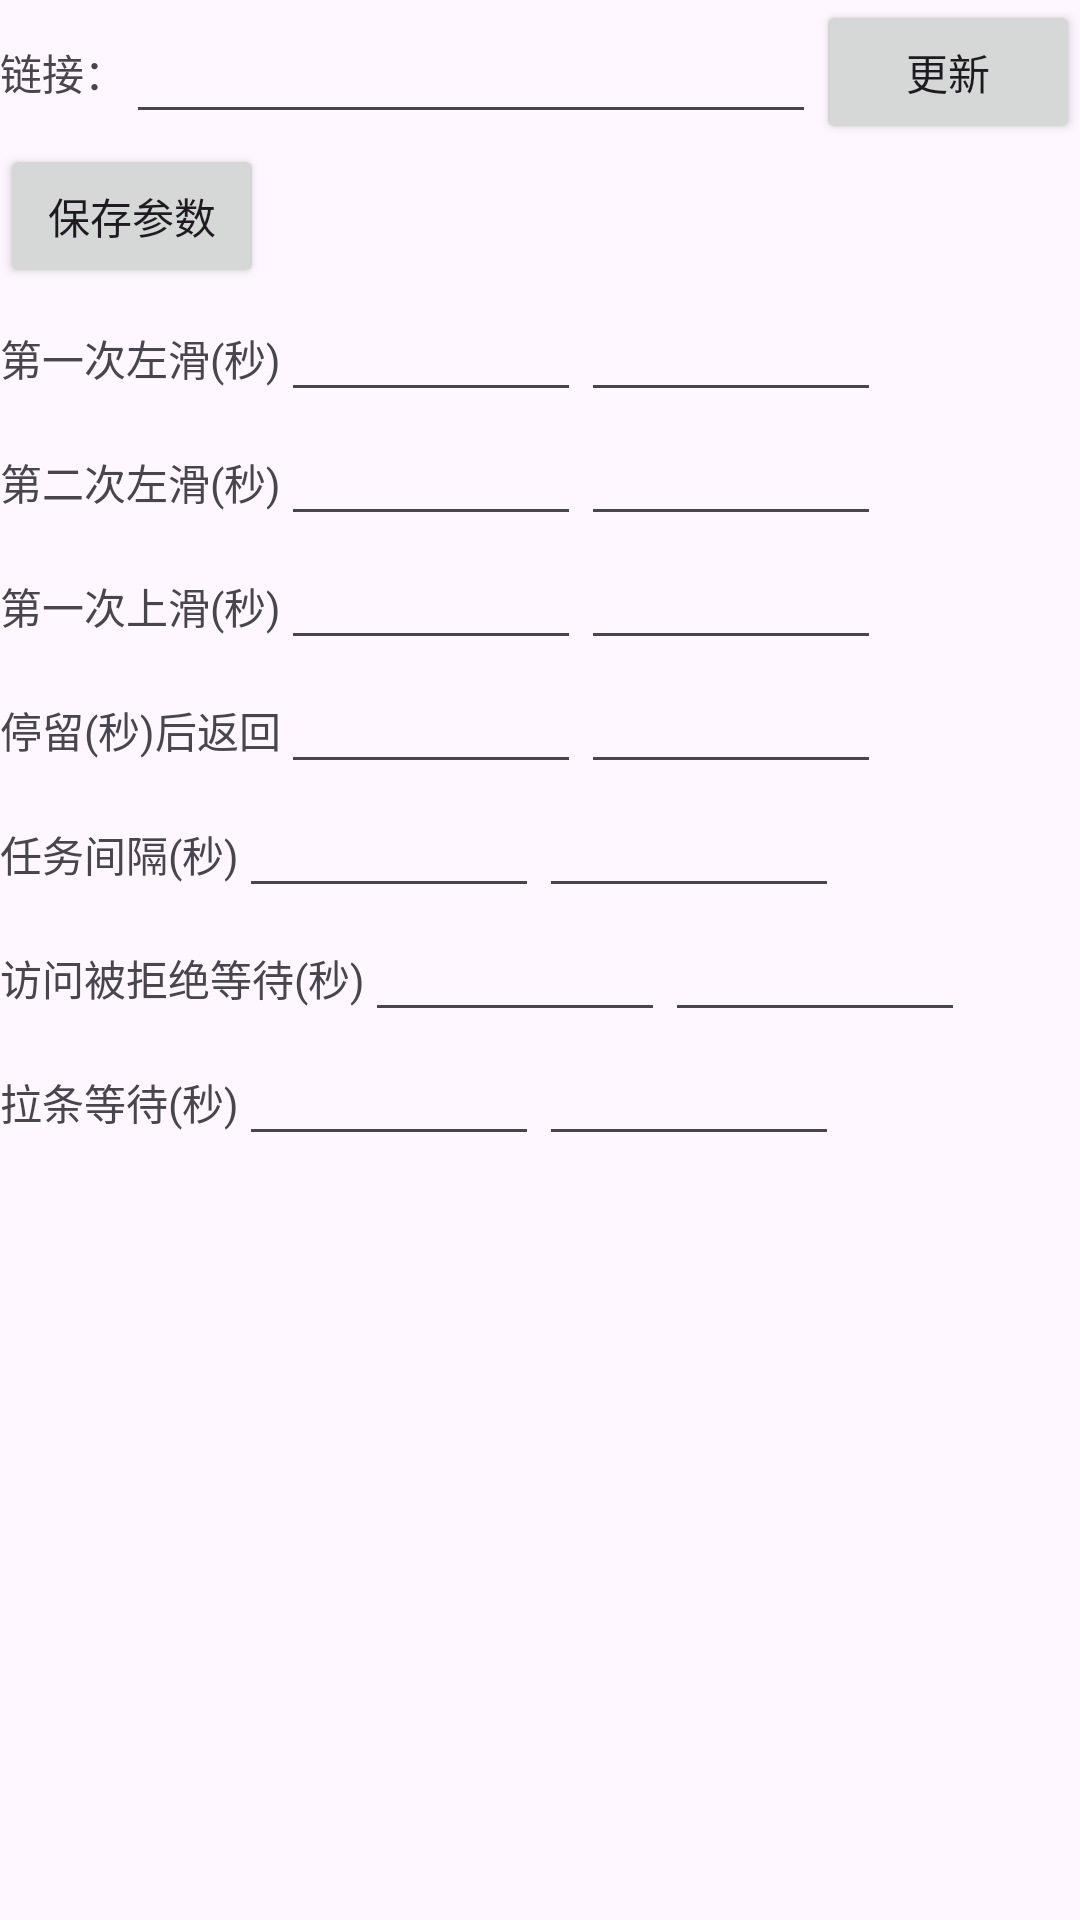

Android layout source for this screen:
<!-- AndroidManifest.xml: application theme Theme.Tbservice -->
<!-- res/layout/activity_main.xml -->
<?xml version="1.0" encoding="utf-8"?>
<LinearLayout xmlns:android="http://schemas.android.com/apk/res/android"
    android:layout_width="match_parent"
    android:orientation="vertical"
    android:gravity="start"
    android:layout_height="match_parent">

    <LinearLayout
        android:gravity="center"
        android:layout_width="match_parent"
        android:layout_height="wrap_content">

        <TextView
            android:text="链接："
            android:layout_width="wrap_content"
            android:textAlignment="center"
            android:layout_height="wrap_content"/>

        <EditText
            android:id="@+id/urlEd"
            android:layout_weight="1"
            android:layout_width="wrap_content"
            android:layout_height="wrap_content"/>

        <Button
            android:id="@+id/update"
            android:text="更新"
            android:layout_width="wrap_content"
            android:layout_height="wrap_content"/>

    </LinearLayout>

    <Button
        android:text="保存参数"
        android:layout_width="wrap_content"
        android:layout_height="wrap_content"/>

    <LinearLayout
        android:gravity="start"
        android:orientation="horizontal"
        android:layout_width="wrap_content"
        android:layout_height="wrap_content">

        <TextView
            android:text="第一次左滑(秒)"
            android:layout_width="match_parent"
            android:layout_height="wrap_content"/>

        <EditText
            android:layout_width="100dp"
            android:layout_height="wrap_content"/>

        <EditText
            android:layout_width="100dp"
            android:layout_height="wrap_content"/>

    </LinearLayout>

    <LinearLayout
        android:gravity="start"
        android:orientation="horizontal"
        android:layout_width="wrap_content"
        android:layout_height="wrap_content">

        <TextView
            android:text="第二次左滑(秒)"
            android:layout_width="match_parent"
            android:layout_height="wrap_content"/>

        <EditText
            android:layout_width="100dp"
            android:layout_height="wrap_content"/>

        <EditText
            android:layout_width="100dp"
            android:layout_height="wrap_content"/>

    </LinearLayout>

    <LinearLayout
        android:gravity="start"
        android:orientation="horizontal"
        android:layout_width="wrap_content"
        android:layout_height="wrap_content">

        <TextView
            android:text="第一次上滑(秒)"
            android:layout_width="match_parent"
            android:layout_height="wrap_content"/>

        <EditText
            android:layout_width="100dp"
            android:layout_height="wrap_content"/>

        <EditText
            android:layout_width="100dp"
            android:layout_height="wrap_content"/>

    </LinearLayout>

    <LinearLayout
        android:gravity="start"
        android:orientation="horizontal"
        android:layout_width="wrap_content"
        android:layout_height="wrap_content">

        <TextView
            android:text="停留(秒)后返回"
            android:layout_width="match_parent"
            android:layout_height="wrap_content"/>

        <EditText
            android:layout_width="100dp"
            android:layout_height="wrap_content"/>

        <EditText
            android:layout_width="100dp"
            android:layout_height="wrap_content"/>

    </LinearLayout>

    <LinearLayout
        android:gravity="start"
        android:orientation="horizontal"
        android:layout_width="wrap_content"
        android:layout_height="wrap_content">

        <TextView
            android:text="任务间隔(秒)"
            android:layout_width="match_parent"
            android:layout_height="wrap_content"/>

        <EditText
            android:layout_width="100dp"
            android:layout_height="wrap_content"/>

        <EditText
            android:layout_width="100dp"
            android:layout_height="wrap_content"/>

    </LinearLayout>

    <LinearLayout
        android:gravity="start"
        android:orientation="horizontal"
        android:layout_width="wrap_content"
        android:layout_height="wrap_content">

        <TextView
            android:text="访问被拒绝等待(秒)"
            android:layout_width="match_parent"
            android:layout_height="wrap_content"/>

        <EditText
            android:layout_width="100dp"
            android:layout_height="wrap_content"/>

        <EditText
            android:layout_width="100dp"
            android:layout_height="wrap_content"/>

    </LinearLayout>

    <LinearLayout
        android:gravity="start"
        android:orientation="horizontal"
        android:layout_width="wrap_content"
        android:layout_height="wrap_content">

        <TextView
            android:text="拉条等待(秒)"
            android:layout_width="match_parent"
            android:layout_height="wrap_content"/>

        <EditText
            android:layout_width="100dp"
            android:layout_height="wrap_content"/>

        <EditText
            android:layout_width="100dp"
            android:layout_height="wrap_content"/>

    </LinearLayout>

</LinearLayout>
<!-- resources referenced by this layout -->
<resources>
  <style name="Theme.Tbservice" parent="Base.Theme.Tbservice" />
  <style name="Base.Theme.Tbservice" parent="Theme.Material3.DayNight">
          
          
      </style>
</resources>
